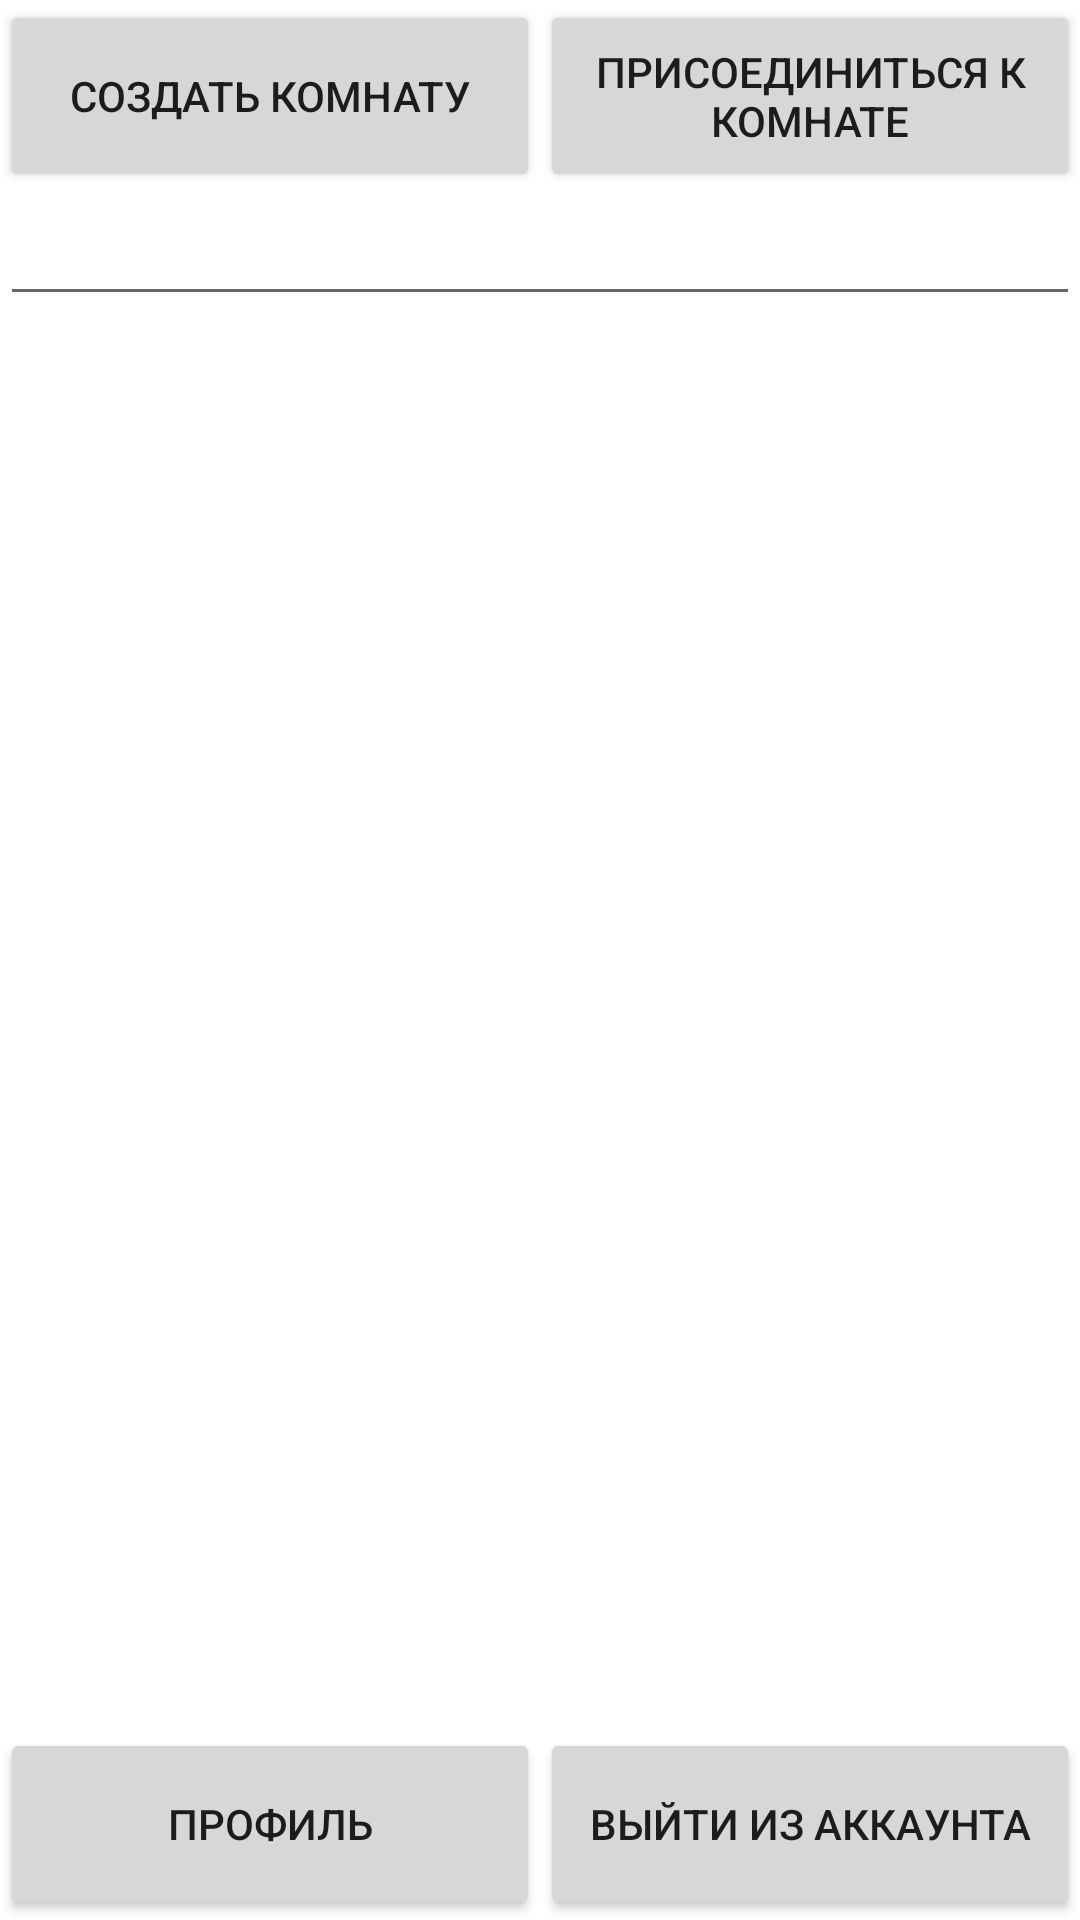

Android layout source for this screen:
<!-- AndroidManifest.xml: application theme Theme.PPOlab3 -->
<!-- res/layout/menu_activity.xml -->
<?xml version="1.0" encoding="utf-8"?>
<LinearLayout
    xmlns:android="http://schemas.android.com/apk/res/android" android:layout_width="match_parent"
    android:layout_height="match_parent"
    android:orientation="vertical">
<LinearLayout
    android:layout_width="match_parent"
    android:layout_height="match_parent"
    android:layout_weight="9"
    android:orientation="horizontal">
    <Button
        android:id="@+id/createBtn"
        android:text="Создать комнату"
        android:layout_weight="1"
        android:layout_width="match_parent"
        android:layout_height="match_parent">

    </Button>
    <Button
        android:id="@+id/connectBtn"
        android:text="Присоединиться к  комнате"
        android:layout_weight="1"
        android:layout_width="match_parent"
        android:layout_height="match_parent">

    </Button>
</LinearLayout>
    <LinearLayout
        android:orientation="horizontal"
        android:layout_width="match_parent"
        android:layout_height="match_parent"
        android:layout_weight="2">
<EditText
    android:id="@+id/lobbyEdit"
    android:layout_width="match_parent"
    android:layout_height="wrap_content">

</EditText>
    </LinearLayout>
    <LinearLayout
        android:orientation="horizontal"
        android:layout_width="match_parent"
        android:layout_height="match_parent"
        android:layout_weight="9">
        <Button
            android:id="@+id/profileBtn"
            android:text="Профиль"
            android:layout_weight="1"
            android:layout_width="match_parent"
            android:layout_height="match_parent">

        </Button>
        <Button
            android:id="@+id/exitBtn"
            android:text="Выйти из аккаунта"
            android:layout_weight="1"
            android:layout_width="match_parent"
            android:layout_height="match_parent">

        </Button>
    </LinearLayout>
</LinearLayout>
<!-- resources referenced by this layout -->
<resources>
  <style name="Theme.PPOlab3" parent="Theme.MaterialComponents.DayNight.DarkActionBar">
          
          <item name="colorPrimary">@color/purple_500</item>
          <item name="colorPrimaryVariant">@color/purple_700</item>
          <item name="colorOnPrimary">@color/white</item>
          
          <item name="colorSecondary">@color/teal_200</item>
          <item name="colorSecondaryVariant">@color/teal_700</item>
          <item name="colorOnSecondary">@color/black</item>
          
          <item name="android:statusBarColor" tools:targetApi="l">?attr/colorPrimaryVariant</item>
          
      </style>
  <color name="purple_500">#FF6200EE</color>
  <color name="purple_700">#FF3700B3</color>
  <color name="white">#FFFFFFFF</color>
  <color name="teal_200">#FF03DAC5</color>
  <color name="teal_700">#FF018786</color>
  <color name="black">#FF000000</color>
</resources>
